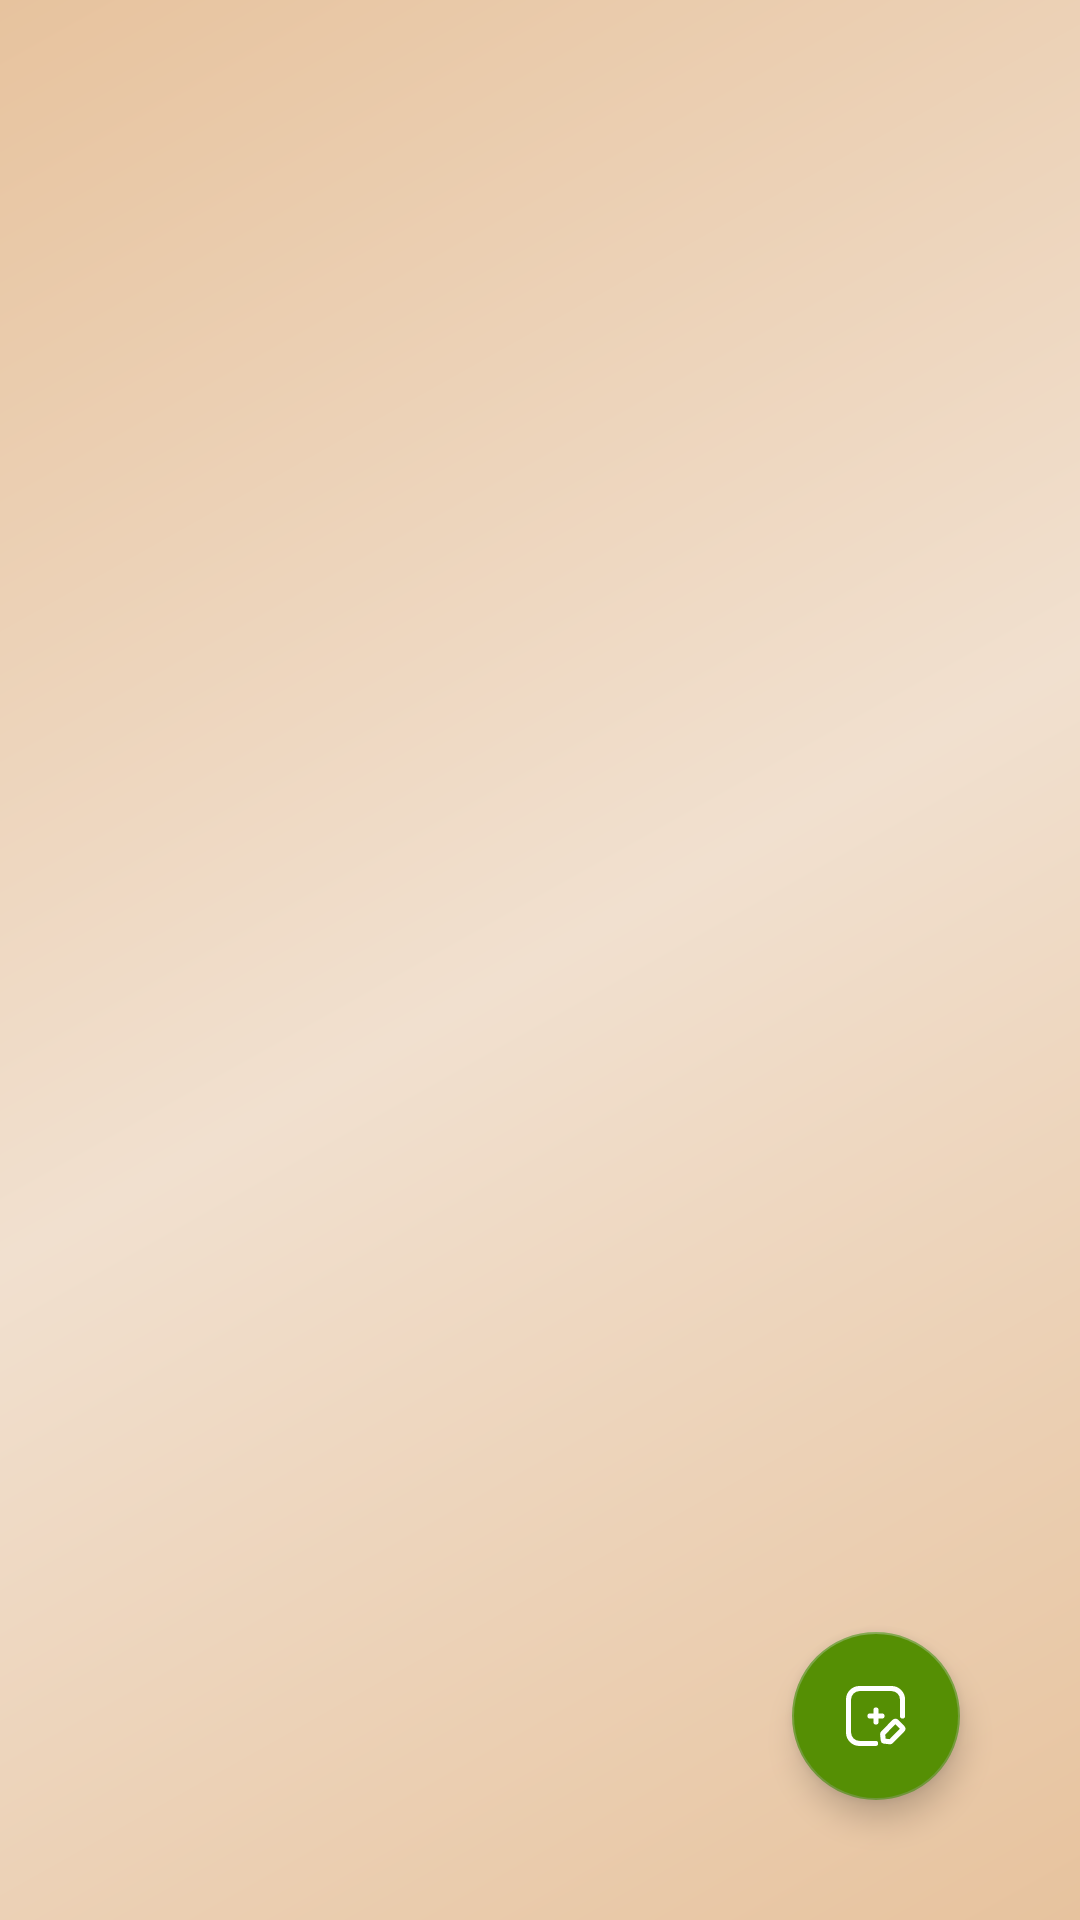

Here is an Android app screen rendered from its layout file. Give the layout XML and the strings, colors and styles it references.
<!-- AndroidManifest.xml: application theme Theme.Paws -->
<!-- res/layout/fragment_dehelmintization.xml -->
<?xml version="1.0" encoding="utf-8"?>
<androidx.constraintlayout.widget.ConstraintLayout xmlns:android="http://schemas.android.com/apk/res/android"
    xmlns:tools="http://schemas.android.com/tools"
    android:layout_width="match_parent"
    android:layout_height="match_parent"
    xmlns:app="http://schemas.android.com/apk/res-auto"
    tools:context=".ui.petProfile.menu.dehelmintization.DehelmintizationFragment">

    <androidx.recyclerview.widget.RecyclerView
        android:id="@+id/recyclerDehelmintization"
        android:layout_width="match_parent"
        android:layout_height="match_parent"
        android:layout_margin="8dp" />

    <com.google.android.material.floatingactionbutton.FloatingActionButton
        android:id="@+id/addDehelmintizationButton"
        android:layout_width="wrap_content"
        android:layout_height="wrap_content"
        android:layout_alignParentEnd="true"
        android:layout_alignParentBottom="true"
        android:layout_margin="40dp"
        android:src="@drawable/ic_add"
        app:layout_constraintBottom_toBottomOf="parent"
        app:layout_constraintEnd_toEndOf="parent" />

    <TextView
        android:id="@+id/notElemDehelmintization"
        android:layout_width="match_parent"
        android:layout_height="match_parent"
        android:visibility="invisible"
        android:textStyle="bold"
        android:gravity="center"
        android:text="@string/not_elem"
        android:textIsSelectable="false"/>

    <ImageView
        android:id="@+id/addArrow"
        android:layout_width="48dp"
        android:layout_height="64dp"
        android:rotation="60"
        android:src="@drawable/ic_arrow"
        android:visibility="invisible"
        app:layout_constraintBottom_toBottomOf="parent"
        app:layout_constraintEnd_toEndOf="parent"
        app:layout_constraintHorizontal_bias="0.713"
        app:layout_constraintStart_toStartOf="parent"
        app:layout_constraintTop_toTopOf="parent"
        app:layout_constraintVertical_bias="0.886" />

    <TextView
        android:id="@+id/addTextView"
        android:visibility="invisible"
        android:layout_width="wrap_content"
        android:layout_height="wrap_content"
        android:text="@string/add"
        android:textColor="@color/darkBeige"
        android:textSize="12sp"
        android:textStyle="bold"
        app:layout_constraintBottom_toBottomOf="parent"
        app:layout_constraintEnd_toEndOf="parent"
        app:layout_constraintHorizontal_bias="0.682"
        app:layout_constraintStart_toStartOf="parent"
        app:layout_constraintTop_toTopOf="parent"
        app:layout_constraintVertical_bias="0.807" />

    <ProgressBar
        android:id="@+id/progressBarDehelmintization"
        android:layout_width="wrap_content"
        android:layout_height="wrap_content"
        app:layout_constraintStart_toStartOf="parent"
        app:layout_constraintEnd_toEndOf="parent"
        app:layout_constraintBottom_toBottomOf="parent"
        app:layout_constraintTop_toTopOf="parent"
        android:visibility="invisible" />

</androidx.constraintlayout.widget.ConstraintLayout>
<!-- resources referenced by this layout -->
<resources>
  <color name="darkBeige">#bc9776</color>
  <!-- drawable ic_arrow (drawable) -->
  <vector xmlns:android="http://schemas.android.com/apk/res/android"
      android:width="800dp"
      android:height="800dp"
      android:viewportWidth="193"
      android:viewportHeight="193">
    <path
        android:pathData="M173.93,97.63C115.81,121.44 58.75,122.27 0,102.64C4.23,98.26 7.82,99.93 10.57,100.76C31.7,106.4 53.47,107.03 75.02,107.86C106.09,109.12 135.46,102.02 164.21,90.53C165.48,90.11 166.53,89.28 169.07,87.6C154.49,84.68 139.9,89.69 127.22,83.84C127.43,83.01 127.43,81.97 127.65,81.13C137.16,80.5 146.88,79.88 156.39,79.04C165.9,78.21 175.2,77.16 184.71,76.53C191.68,76.12 194.64,79.46 192.1,85.72C188.93,93.87 184.49,101.39 180.48,109.12C180.06,109.95 179.42,111 178.58,111.41C176.25,112.25 173.93,112.46 171.39,113.08C170.97,111 169.91,108.7 170.12,106.82C170.55,104.31 172.03,102.22 173.93,97.63Z"
        android:fillColor="@color/darkBeige"/>
  </vector>
  <string name="add">добавить</string>
  <string name="not_elem">тут пока нет элементов</string>
  <color name="toolbar_bug">#462908</color>
  <color name="darkGreen">#558F04</color>
  <color name="primaryVariant">#e7c39e</color>
  <color name="white">#FFFFFFFF</color>
  <color name="green">#769F3D</color>
  <color name="secondaryPrimary">#cb9980</color>
  <color name="lightBeige">#f1e0cf</color>
  <style name="MyButton" parent="ThemeOverlay.Material3.Button">
          <item name="backgroundTint">@color/lightGreen</item>
          <item name="android:textColor">@color/darkBrown</item>
          <item name="elevation">30dp</item>
      </style>
  <!-- drawable background_light (drawable) -->
  <shape xmlns:android="http://schemas.android.com/apk/res/android"
      android:shape="rectangle">
      <gradient
          android:angle="135"
          android:endColor="@color/primaryVariant"
          android:centerColor="@color/lightBeige"
          android:startColor="@color/primaryVariant"
          android:type="linear" />
  </shape>
  <color name="lightGreen">#D8F8AD</color>
  <color name="darkBrown">#462908</color>
  <style name="MyFloatActionButton" parent="Widget.Design.FloatingActionButton">
          <item name="colorOnSecondary">@color/darkBrown</item>
          <item name="android:backgroundTint">@color/darkGreen</item>
          <item name="tint">@color/white</item>
      </style>
  <style name="MyAlertDialog">
          <item name="android:windowFrame">@null</item>
          <item name="android:windowIsFloating">true</item>
          <item name="android:windowContentOverlay">@null</item>
          <item name="android:windowAnimationStyle">@android:style/Animation.Dialog</item>
          <item name="android:windowBackground">@color/fui_transparent</item>
          <item name="android:windowSoftInputMode">stateUnspecified|adjustPan</item>
          <item name="android:colorBackgroundCacheHint">@null</item>
          <item name="android:background">@color/superLightBeige</item>
          <item name="android:textColorPrimary">@color/darkBrown</item>
          <item name="colorPrimary">@color/darkBrown</item>
      </style>
  <style name="MyDatePickerDialog">
          <item name="android:windowFrame">@null</item>
          <item name="android:windowIsFloating">true</item>
          <item name="android:windowContentOverlay">@null</item>
          <item name="android:windowAnimationStyle">@android:style/Animation.Dialog</item>
          <item name="android:windowBackground">@color/superLightBeige</item>
          <item name="android:windowSoftInputMode">stateUnspecified|adjustPan</item>
          <item name="android:colorBackgroundCacheHint">@null</item>
          <item name="android:textColorPrimary">@color/darkBrown</item>
          <item name="colorPrimary">@color/darkGreen</item>
      </style>
  <color name="superLightBeige">#F8F4F0</color>
</resources>
